Run: headless pygame with SDL's dummy video driver; simulated clock (each Clock.tick advances the game by its frame time, no real sleeping); random seed 0; keys injected as events and as key.get_pressed() state; mouse plan: one left click at the window centre at the start of phase 2, then a move to the lower-right quarter at the start of phase 3.
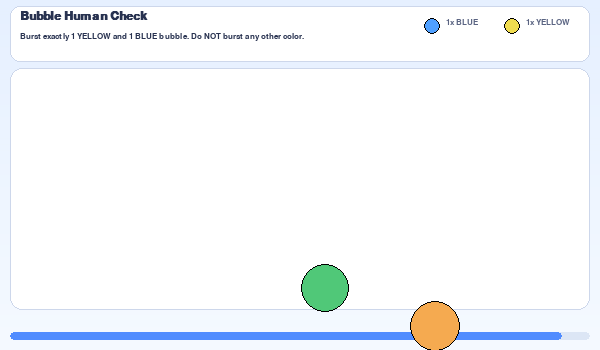
Frame 1 of 4 · flips 1–60 · no input
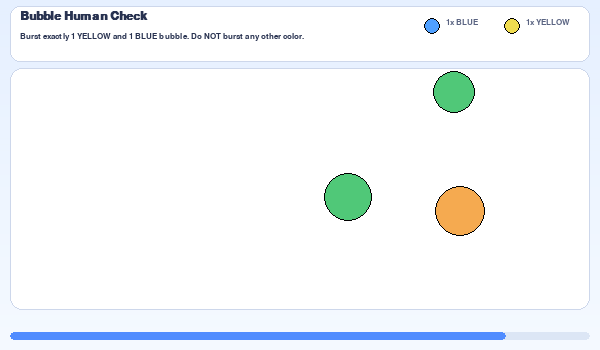
Frame 2 of 4 · flips 61–180 · clicked the window centre · tapped SPACE, RETURN · held RIGHT (→), D
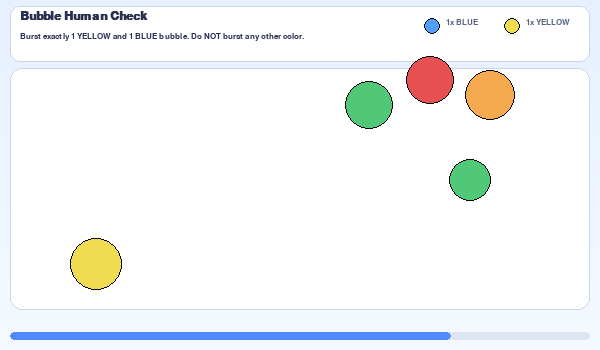
Frame 3 of 4 · flips 181–300 · moved the mouse to the lower-right quarter · held DOWN (↓), S
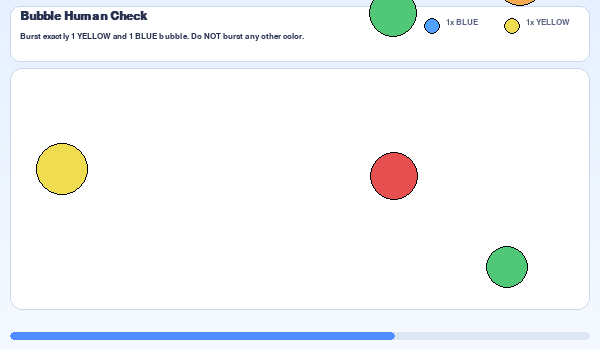
Frame 4 of 4 · flips 301–420 · held LEFT (←), A, UP (↑), W

The pygame program that drew these frames:

import pygame
import random
import sys
import math
from dataclasses import dataclass, field
from typing import List, Tuple, Optional, Dict

pygame.init()

WIDTH, HEIGHT = 600, 350
FPS = 60

MAX_DURATION = 20.0 

TOTAL_SPAWNS = 18
MIN_SPAWN_INTERVAL = 0.8
MAX_SPAWN_INTERVAL = 1.3
MAX_SIMULTANEOUS_BUBBLES = 5

MIN_SPEED = 40
MAX_SPEED = 70

WHITE = (255, 255, 255)
BLACK = (0, 0, 0)

COLOR_MAP = {
    "BLUE":   (80, 160, 255),
    "RED":    (230, 80, 80),
    "GREEN":  (80, 200, 120),
    "YELLOW": (240, 220, 80),
    "ORANGE": (245, 170, 80),
}
COLOR_NAMES = list(COLOR_MAP.keys())

BG_TOP = (230, 240, 255)
BG_BOTTOM = (245, 250, 255)
HUD_BG = (255, 255, 255)
HUD_BORDER = (205, 215, 235)
TEXT_PRIMARY = (40, 50, 80)
TEXT_SECONDARY = (90, 100, 130)
SUCCESS_COLOR = (0, 150, 80)
FAIL_COLOR = (200, 50, 50)
TIME_BAR_BG = (220, 230, 245)
TIME_BAR_FILL = (80, 140, 255)

HUD_HEIGHT = 56 

FONT_TITLE = pygame.font.SysFont("arial", 18, bold=True)
FONT = pygame.font.SysFont("arial", 16)
FONT_SMALL = pygame.font.SysFont("arial", 13)


@dataclass
class Bubble:
    id: int
    x: float
    y: float
    radius: int
    color_name: str
    color: Tuple[int, int, int]
    vx: float
    vy: float
    alive: bool = True
    spawn_side: str = "left"
    spawn_time: float = 0.0
    age: float = 0.0
    wiggle_amp: float = 0.0
    wiggle_freq: float = 0.0
    wiggle_axis: str = "y"

    def move(self, dt: float):
        if not self.alive:
            return

        self.age += dt
        self.x += self.vx * dt
        self.y += self.vy * dt

        wiggle = math.sin(self.age * self.wiggle_freq) * self.wiggle_amp * dt
        if self.wiggle_axis == "x":
            self.x += wiggle
        else:
            self.y += wiggle

        if (self.x < -self.radius or
            self.x > WIDTH + self.radius or
            self.y < -self.radius or
            self.y > HEIGHT + self.radius):
            self.alive = False

    def draw(self, surface: pygame.Surface):
        if not self.alive:
            return
        pygame.draw.circle(surface, self.color, (int(self.x), int(self.y)), self.radius)
        pygame.draw.circle(surface, (0, 0, 0, 40), (int(self.x), int(self.y)), self.radius, 1)

    def is_clicked(self, mx: int, my: int) -> bool:
        if not self.alive:
            return False
        dx = mx - self.x
        dy = my - self.y
        return dx * dx + dy * dy <= self.radius * self.radius


@dataclass
class Instruction:
    text: str
    targets: Dict[str, int]


@dataclass
class GameState:
    instruction: Instruction
    bubbles: List[Bubble] = field(default_factory=list)
    correct_hits: Dict[str, int] = field(default_factory=dict)
    state: str = "RUNNING"
    start_time: float = 0.0
    end_time: Optional[float] = None

    next_spawn_at: float = 0.0
    last_bubble_id: int = 0
    spawn_plan: List[str] = field(default_factory=list)
    spawn_index: int = 0

    events: List[dict] = field(default_factory=list)

    def log_event(self, event_type: str, **kwargs):
        self.events.append({"type": event_type, **kwargs})


def generate_instruction() -> Instruction:
    mode = random.choice(["single", "double"])

    if mode == "single":
        color = random.choice(COLOR_NAMES)
        count = random.choice([2, 3])
        targets = {color: count}
        text = f"Burst exactly {count} {color} bubble"
        if count > 1:
            text += "s"
        text += ". Do NOT burst any other color."
        return Instruction(text=text, targets=targets)

    c1, c2 = random.sample(COLOR_NAMES, 2)
    targets = {c1: 1, c2: 1}
    text = f"Burst exactly 1 {c1} and 1 {c2} bubble. Do NOT burst any other color."
    return Instruction(text=text, targets=targets)


def make_spawn_plan(instr: Instruction) -> List[str]:
    PRE_DECOYS = 3

    remaining_slots = TOTAL_SPAWNS
    target_colors = list(instr.targets.keys())
    target_pool: List[str] = []
    decoy_pool: List[str] = []

    for color, required in instr.targets.items():
        base = required + 2
        base = min(base, remaining_slots)
        target_pool.extend([color] * base)
        remaining_slots -= base
        if remaining_slots <= 0:
            break

    non_target_colors = [c for c in COLOR_NAMES if c not in instr.targets]
    for _ in range(remaining_slots):
        if non_target_colors:
            decoy_pool.append(random.choice(non_target_colors))
        else:
            decoy_pool.append(random.choice(target_colors))

    plan: List[str] = []
    last_was_target = False

    while target_pool or decoy_pool:
        idx = len(plan)

        if idx < PRE_DECOYS and decoy_pool:
            c = decoy_pool.pop(random.randrange(len(decoy_pool)))
            plan.append(c)
            last_was_target = False
            continue

        if last_was_target and decoy_pool:
            c = decoy_pool.pop(random.randrange(len(decoy_pool)))
            plan.append(c)
            last_was_target = False
            continue

        if target_pool:
            c = target_pool.pop(random.randrange(len(target_pool)))
            plan.append(c)
            last_was_target = True
        elif decoy_pool:
            c = decoy_pool.pop(random.randrange(len(decoy_pool)))
            plan.append(c)
            last_was_target = False
        else:
            break

    return plan


def spawn_bubble(game: GameState, now: float) -> None:
    if game.spawn_index >= len(game.spawn_plan):
        return

    color_name = game.spawn_plan[game.spawn_index]
    color = COLOR_MAP[color_name]
    radius = random.randint(20, 26)

    margin_x = 70
    margin_y = HUD_HEIGHT + 20  
    min_gap = 10

    side = random.choice(["left", "right", "top", "bottom"])

    max_attempts = 15
    for _ in range(max_attempts):
        if side == "left":
            x = -radius
            y = random.randint(margin_y, HEIGHT - 40)
            vx = random.uniform(MIN_SPEED, MAX_SPEED)
            vy = random.uniform(-20, 20)
            wiggle_axis = "y"
        elif side == "right":
            x = WIDTH + radius
            y = random.randint(margin_y, HEIGHT - 40)
            vx = -random.uniform(MIN_SPEED, MAX_SPEED)
            vy = random.uniform(-20, 20)
            wiggle_axis = "y"
        elif side == "top":
            x = random.randint(margin_x, WIDTH - margin_x)
            y = HUD_HEIGHT + 20 - radius
            vx = random.uniform(-20, 20)
            vy = random.uniform(MIN_SPEED, MAX_SPEED)
            wiggle_axis = "x"
        else:
            x = random.randint(margin_x, WIDTH - margin_x)
            y = HEIGHT - 40 + radius
            vx = random.uniform(-20, 20)
            vy = -random.uniform(MIN_SPEED, MAX_SPEED)
            wiggle_axis = "x"

        overlaps = False
        for b in game.bubbles:
            if not b.alive:
                continue
            dx = x - b.x
            dy = y - b.y
            dist_sq = dx * dx + dy * dy
            min_dist = radius + b.radius + min_gap
            if dist_sq < min_dist * min_dist:
                overlaps = True
                break
        if not overlaps:
            break

    bubble_id = game.last_bubble_id + 1
    game.last_bubble_id = bubble_id
    game.spawn_index += 1

    wiggle_amp = random.uniform(15, 25)
    wiggle_freq = random.uniform(2.0, 3.5)

    bubble = Bubble(
        id=bubble_id,
        x=x,
        y=y,
        radius=radius,
        color_name=color_name,
        color=color,
        vx=vx,
        vy=vy,
        spawn_side=side,
        spawn_time=now,
        wiggle_amp=wiggle_amp,
        wiggle_freq=wiggle_freq,
        wiggle_axis=wiggle_axis,
    )
    game.bubbles.append(bubble)


def maybe_spawn_bubbles(game: GameState, now: float):
    if game.state != "RUNNING":
        return

    elapsed = now - game.start_time
    if elapsed > MAX_DURATION:
        return

    alive_count = sum(1 for b in game.bubbles if b.alive)
    if alive_count >= MAX_SIMULTANEOUS_BUBBLES:
        return

    if game.spawn_index >= len(game.spawn_plan):
        return

    if now >= game.next_spawn_at:
        spawn_bubble(game, now)
        interval = random.uniform(MIN_SPAWN_INTERVAL, MAX_SPAWN_INTERVAL)
        game.next_spawn_at = now + interval


def init_game() -> GameState:
    instruction = generate_instruction()
    spawn_plan = make_spawn_plan(instruction)
    start_time = pygame.time.get_ticks() / 1000.0
    correct_hits = {c: 0 for c in instruction.targets.keys()}
    return GameState(
        instruction=instruction,
        correct_hits=correct_hits,
        start_time=start_time,
        next_spawn_at=start_time,
        spawn_plan=spawn_plan,
    )


def handle_click(game: GameState, mx: int, my: int, now: float):
    if game.state != "RUNNING":
        return

    clicked_bubble = None
    for b in game.bubbles:
        if b.is_clicked(mx, my):
            clicked_bubble = b
            break

    if clicked_bubble is None:
        game.log_event("empty_click", time=now, mx=mx, my=my)
        return

    color = clicked_bubble.color_name

    game.log_event(
        "bubble_click",
        time=now,
        mx=mx,
        my=my,
        bubble_id=clicked_bubble.id,
        bubble_color=color,
        targets=game.instruction.targets,
    )

    if color not in game.instruction.targets:
        game.state = "FAILED"
        game.end_time = now
        clicked_bubble.alive = False
        return

    if game.correct_hits[color] >= game.instruction.targets[color]:
        game.state = "FAILED"
        game.end_time = now
        clicked_bubble.alive = False
        return

    game.correct_hits[color] += 1
    clicked_bubble.alive = False

    if all(game.correct_hits[c] == req for c, req in game.instruction.targets.items()):
        game.state = "PASSED"
        game.end_time = now


def draw_text_center(surface, text, font, color, x, y):
    img = font.render(text, True, color)
    rect = img.get_rect(center=(x, y))
    surface.blit(img, rect)


def draw_text_left(surface, text, font, color, x, y):
    img = font.render(text, True, color)
    rect = img.get_rect(topleft=(x, y))
    surface.blit(img, rect)


def draw_background(surface: pygame.Surface):
    for i in range(HEIGHT):
        t = i / HEIGHT
        r = int(BG_TOP[0] * (1 - t) + BG_BOTTOM[0] * t)
        g = int(BG_TOP[1] * (1 - t) + BG_BOTTOM[1] * t)
        b = int(BG_TOP[2] * (1 - t) + BG_BOTTOM[2] * t)
        pygame.draw.line(surface, (r, g, b), (0, i), (WIDTH, i))


def draw_hud(surface: pygame.Surface, game: GameState, now: float):
    hud_rect = pygame.Rect(10, 6, WIDTH - 20, HUD_HEIGHT)
    pygame.draw.rect(surface, HUD_BG, hud_rect, border_radius=10)
    pygame.draw.rect(surface, HUD_BORDER, hud_rect, width=1, border_radius=10)

    draw_text_left(
        surface,
        "Bubble Human Check",
        FONT_TITLE,
        TEXT_PRIMARY,
        hud_rect.x + 10,
        hud_rect.y + 4,
    )

    draw_text_left(
        surface,
        game.instruction.text,
        FONT_SMALL,
        TEXT_PRIMARY,
        hud_rect.x + 10,
        hud_rect.y + 26,
    )

    chip_x = hud_rect.right - 8
    chip_y = hud_rect.y + 10
    for color_name, required in game.instruction.targets.items():
        label = f"{required}x {color_name}"
        color = COLOR_MAP[color_name]
        chip_x -= 80
        pygame.draw.circle(surface, color, (chip_x + 10, chip_y + 10), 8)
        pygame.draw.circle(surface, (0, 0, 0, 40), (chip_x + 10, chip_y + 10), 8, 1)
        draw_text_left(
            surface,
            label,
            FONT_SMALL,
            TEXT_SECONDARY,
            chip_x + 24,
            chip_y + 2,
        )

    time_left = max(0.0, MAX_DURATION - (now - game.start_time))
    bar_rect = pygame.Rect(10, HEIGHT - 18, WIDTH - 20, 8)
    pygame.draw.rect(surface, TIME_BAR_BG, bar_rect, border_radius=4)
    ratio = max(0.0, min(1.0, time_left / MAX_DURATION))
    if ratio > 0:
        fill_width = int(bar_rect.width * ratio)
        fill_rect = pygame.Rect(bar_rect.x, bar_rect.y, fill_width, bar_rect.height)
        pygame.draw.rect(surface, TIME_BAR_FILL, fill_rect, border_radius=4)


def draw_result_banner(surface: pygame.Surface, state: str):
    if state == "PASSED":
        text = "CAPTCHA PASSED - close window."
        color = SUCCESS_COLOR
    else:
        text = "CAPTCHA FAILED - close window."
        color = FAIL_COLOR

    banner_rect = pygame.Rect(0, HEIGHT - 42, WIDTH, 24)
    pygame.draw.rect(surface, (255, 255, 255, 230), banner_rect)
    pygame.draw.line(surface, (220, 220, 230), (0, banner_rect.top), (WIDTH, banner_rect.top))
    draw_text_center(surface, text, FONT, color, WIDTH // 2, banner_rect.centery)


def main():
    screen = pygame.display.set_mode((WIDTH, HEIGHT))
    pygame.display.set_caption("Anti-AI Bubble CAPTCHA")
    clock = pygame.time.Clock()

    game = init_game()
    running = True
    last_time = pygame.time.get_ticks() / 1000.0

    play_rect = pygame.Rect(
        10,
        HUD_HEIGHT + 12,
        WIDTH - 20,
        HEIGHT - (HUD_HEIGHT + 12) - 40,
    )

    while running:
        now = pygame.time.get_ticks() / 1000.0
        dt = now - last_time
        last_time = now

        for event in pygame.event.get():
            if event.type == pygame.QUIT:
                running = False
                game.state = "FAILED"
                game.end_time = now
            elif event.type == pygame.MOUSEBUTTONDOWN and event.button == 1:
                mx, my = event.pos
                handle_click(game, mx, my, now)

        if game.state == "RUNNING":
            elapsed = now - game.start_time
            if elapsed > MAX_DURATION and not all(
                game.correct_hits[c] == req for c, req in game.instruction.targets.items()
            ):
                game.state = "FAILED"
                game.end_time = now

            maybe_spawn_bubbles(game, now)
            for b in game.bubbles:
                b.move(dt)

        draw_background(screen)
        draw_hud(screen, game, now)

        pygame.draw.rect(screen, WHITE, play_rect, border_radius=12)
        pygame.draw.rect(screen, HUD_BORDER, play_rect, width=1, border_radius=12)

        for b in game.bubbles:
            b.draw(screen)

        if game.state in ("PASSED", "FAILED"):
            draw_result_banner(screen, game.state)

        pygame.display.flip()
        clock.tick(FPS)

    pygame.quit()
    sys.exit()


if __name__ == "__main__":
    main()
